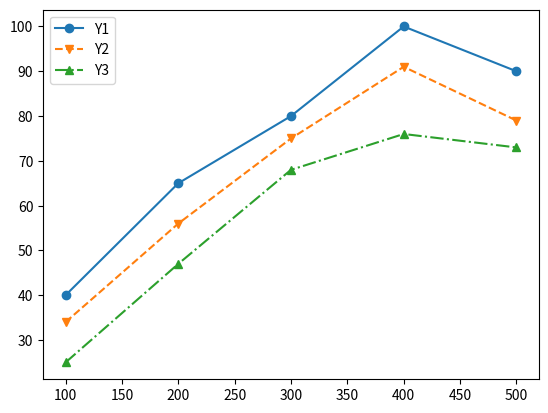

Write the Python code that produced this figure.
import matplotlib.pyplot as plt

X = [100, 200, 300, 400, 500]
Y1 = [40, 65, 80, 100, 90]
Y2 = [34, 56, 75, 91, 79]
Y3 = [25, 47, 68, 76, 73]
plt.plot(X, Y1, marker="o", linestyle="-", label="Y1")
plt.plot(X, Y2, marker="v", linestyle="--", label="Y2")
plt.plot(X, Y3, marker="^", linestyle="-.", label="Y3")
plt.legend(loc="upper left")  # 判例を作る - 判例の位置をグラフの左上にします
plt.show()
